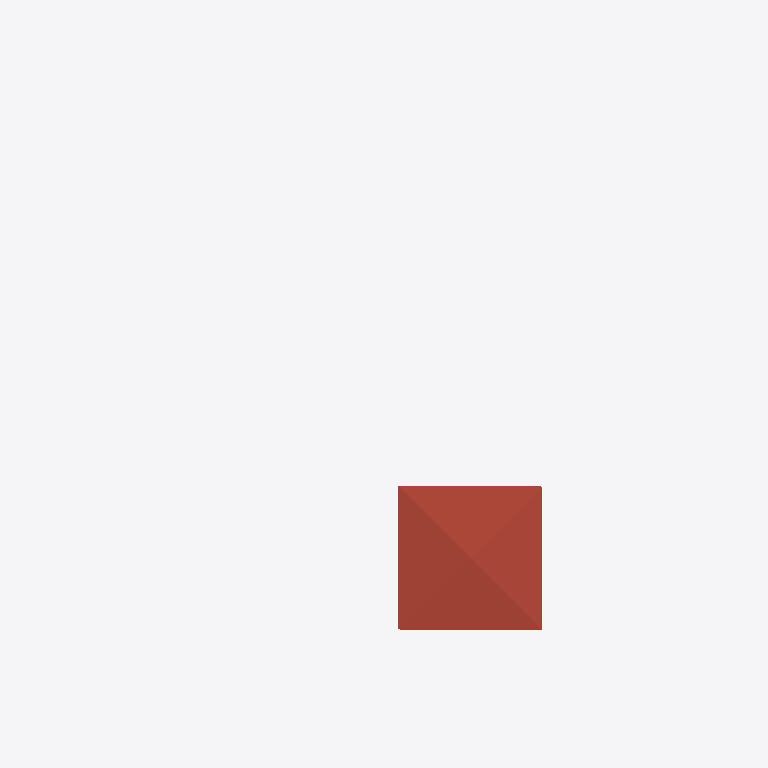
Plan cut of the same IFC building model at storey 'Roof' (level 6.00 m, cut at 7.40 m), seen from above with north up, elements coloured by IFC class: 2 roofs (red-brown). Cut surfaces are drawn darker.
Extent 22.7 m × 49.9 m × 7.1 m (x, y, z). Storeys (3): GF at 0.00 m; 2F at 3.00 m; Roof at 6.00 m. Elements (70): 29 IfcWall, 22 IfcDoor, 14 IfcWindow, 3 IfcRoof, 2 IfcSlab.

HEADER;
FILE_DESCRIPTION(('ViewDefinition[DesignTransferView]'),'2;1');
FILE_NAME('s03 activity.ifc','2025-09-01T15:44:10+08:00',(''),(''),'IfcOpenShell 0.8.3-post1','Bonsai 0.8.3-post1','');
FILE_SCHEMA(('IFC4'));
ENDSEC;
DATA;
#1=IFCPROJECT('2do6JKlBn5rAql$SYuBX2p',$,'My Project',$,$,$,$,(#14,#26),#9);
#31=IFCSITE('18FFEFAJXAxgqD7A3oOWQV',$,'My Site',$,$,#54,$,$,$,$,$,$,$,$);
#37=IFCBUILDING('0SpcR7_P13X8$oXn3biEbB',$,'My Building',$,$,#60,$,$,$,$,$,$);
#43=IFCBUILDINGSTOREY('0e1tQeDzXBpRi9A2dMQoml',$,'2F',$,$,#6157,$,$,$,$);
#67=IFCBUILDINGSTOREY('3n7mFoHQXFw8eFMZLPnMm5',$,'GF',$,$,#83,$,$,$,$);
#6131=IFCBUILDINGSTOREY('3o4KTI4Cz3lAeelDrAx4MK',$,'Roof',$,$,#6152,$,$,$,$);
#6288=IFCROOF('0j6Tyto$L7jPW8dFp$x1YK',$,'Roof',$,$,#6314,#6297,$,$);
#6109=IFCROOF('3kRm_FQujA0PvXQuBIzwwS',$,'Roof',$,$,#6287,#6118,$,$);
ENDSEC;